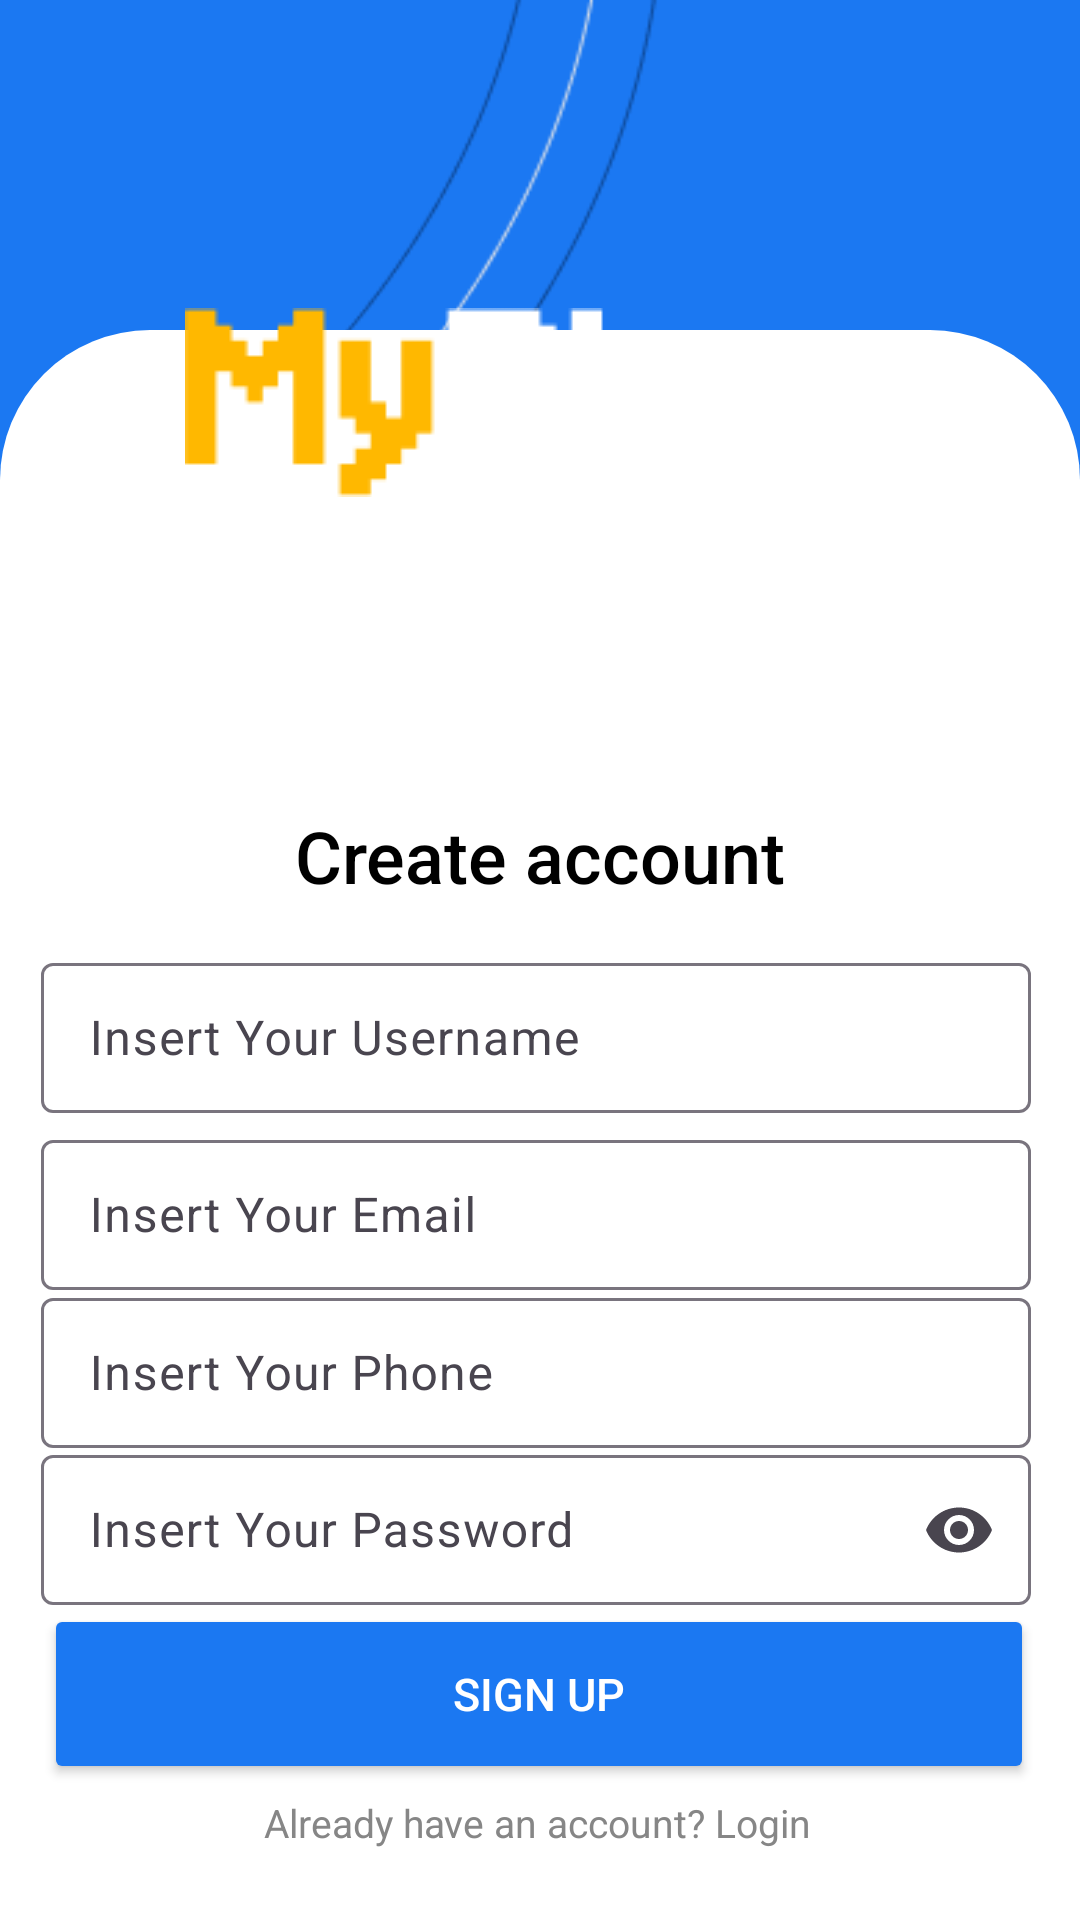

Produce the Android XML layout that renders to this screen, including the resource entries it uses.
<!-- AndroidManifest.xml: application theme Theme.MyBimo -->
<!-- res/layout/register_view.xml -->
<?xml version="1.0" encoding="utf-8"?>
<androidx.constraintlayout.widget.ConstraintLayout
    xmlns:android="http://schemas.android.com/apk/res/android"
    xmlns:app="http://schemas.android.com/apk/res-auto"
    xmlns:tools="http://schemas.android.com/tools"
    android:id="@+id/main"
    android:layout_width="match_parent"
    android:layout_height="match_parent"
    tools:context="auth.Register_view"
    android:background="@drawable/bg_blue"
    >

    <ImageView

        android:id="@+id/mybimo_font"
        android:layout_width="wrap_content"
        android:layout_height="wrap_content"
        android:src="@drawable/mybimo_font"
        app:layout_constraintBottom_toBottomOf="parent"
        app:layout_constraintEnd_toEndOf="parent"
        app:layout_constraintStart_toStartOf="parent"
        app:layout_constraintTop_toTopOf="parent"
        app:layout_constraintVertical_bias="0.178" />


    <TextView
        android:layout_width="wrap_content"
        android:layout_height="wrap_content"
        android:fontFamily="sans-serif"
        android:text="Create account"
        android:textColor="@color/black"
        android:textFontWeight="500"
        android:textSize="24sp"
        app:layout_constraintBottom_toBottomOf="parent"
        app:layout_constraintEnd_toEndOf="parent"
        app:layout_constraintStart_toStartOf="parent"
        app:layout_constraintTop_toTopOf="parent"
        android:layout_alignParentBottom="true"
        android:layout_marginBottom="70dp"
        />

    <com.google.android.material.textfield.TextInputLayout
        android:id="@+id/username"
        app:startIconContentDescription="Email"
        app:layout_constraintBottom_toBottomOf="parent"
        app:layout_constraintEnd_toEndOf="parent"
        app:layout_constraintHorizontal_bias="0.456"
        app:layout_constraintStart_toStartOf="parent"
        app:layout_constraintTop_toTopOf="parent"
        app:layout_constraintVertical_bias="0.54"
        android:layout_width="330dp"
        android:layout_height="wrap_content"
        android:hint="Insert Your Username"
        tools:ignore="MissingConstraints">

        <com.google.android.material.textfield.TextInputEditText
            android:id="@+id/lay_user"
            android:textColor="@color/black"
            android:textColorHint="@color/black"
            android:layout_width="match_parent"
            android:layout_height="50dp" />

        </com.google.android.material.textfield.TextInputLayout>

        <com.google.android.material.textfield.TextInputLayout
        app:startIconContentDescription="Email"
        app:layout_constraintBottom_toBottomOf="parent"
        app:layout_constraintEnd_toEndOf="parent"
        app:layout_constraintHorizontal_bias="0.456"
        app:layout_constraintStart_toStartOf="parent"
        app:layout_constraintTop_toTopOf="parent"
        app:layout_constraintVertical_bias="0.6"
        android:id="@+id/email"
        android:layout_width="330dp"
        android:layout_marginTop="60dp"
        android:layout_height="wrap_content"
        android:hint="Insert Your Email"
        tools:ignore="MissingConstraints">

        <com.google.android.material.textfield.TextInputEditText
            android:id="@+id/lay_email"
            android:textColor="@color/black"
            android:textColorHint="@color/black"
            android:layout_width="match_parent"
            android:inputType="textEmailAddress"
            android:layout_height="50dp" />

    </com.google.android.material.textfield.TextInputLayout>
    <com.google.android.material.textfield.TextInputLayout
        android:id="@+id/phone"
        app:startIconContentDescription="Phone"
        app:layout_constraintBottom_toBottomOf="parent"
        app:layout_constraintEnd_toEndOf="parent"
        app:layout_constraintHorizontal_bias="0.456"
        app:layout_constraintStart_toStartOf="parent"
        app:layout_constraintTop_toTopOf="parent"
        app:layout_constraintVertical_bias="0.7"
        android:layout_width="330dp"
        android:layout_marginTop="60dp"
        android:layout_height="wrap_content"
        android:hint="Insert Your Phone"
        tools:ignore="MissingConstraints">

        <com.google.android.material.textfield.TextInputEditText
            android:id="@+id/lay_phone"
            android:textColor="@color/black"
            android:textColorHint="@color/black"
            android:layout_width="match_parent"
            android:inputType="number"
            android:layout_height="50dp" />

    </com.google.android.material.textfield.TextInputLayout>

    <com.google.android.material.textfield.TextInputLayout
        android:id="@+id/pass"
        app:startIconContentDescription="Password"
        app:layout_constraintBottom_toBottomOf="parent"
        app:layout_constraintEnd_toEndOf="parent"
        app:layout_constraintHorizontal_bias="0.456"
        app:layout_constraintStart_toStartOf="parent"
        app:layout_constraintTop_toTopOf="parent"
        app:layout_constraintVertical_bias="0.8"
        android:layout_width="330dp"
        app:endIconMode="password_toggle"
        android:layout_marginTop="60dp"
        android:layout_height="wrap_content"
        android:hint="Insert Your Password"
        tools:ignore="MissingConstraints">

        <com.google.android.material.textfield.TextInputEditText
            android:id="@+id/lay_pass"
            android:textColor="@color/black"
            android:textColorHint="@color/black"
            android:layout_width="match_parent"
            android:inputType="textPassword"
            android:layout_height="50dp" />

    </com.google.android.material.textfield.TextInputLayout>

    <Button
        android:id="@+id/sign_up"
        android:layout_width="330dp"
        android:layout_height="60dp"
        android:backgroundTint="#1B78F2"
        android:drawablePadding="5dp"
        android:text="Sign Up"
        android:textColor="@color/white"
        android:textSize="15sp"
        app:layout_constraintBottom_toBottomOf="parent"
        app:layout_constraintEnd_toEndOf="parent"
        app:layout_constraintHorizontal_bias="0.493"
        app:layout_constraintStart_toStartOf="parent"
        app:layout_constraintTop_toTopOf="parent"
        app:layout_constraintVertical_bias="0.922" />

    <TextView
        android:id="@+id/login"
        android:layout_width="wrap_content"
        android:layout_height="wrap_content"
        android:text="@string/already_have_an_account_login"
        android:textColor="#868686"
        android:textSize="13sp"
        app:layout_constraintBottom_toBottomOf="parent"
        app:layout_constraintEnd_toEndOf="parent"
        app:layout_constraintHorizontal_bias="0.497"
        app:layout_constraintStart_toStartOf="parent"
        app:layout_constraintTop_toTopOf="parent"
        app:layout_constraintVertical_bias="0.962" />

    <ImageView
        android:id="@+id/rounded_login"
        android:layout_width="match_parent"
        android:layout_height="530sp"
        android:src="@drawable/rounded_border_login"
        android:translationZ="-10dp"
        app:layout_constraintBottom_toBottomOf="parent"
        app:layout_constraintEnd_toEndOf="parent"
        app:layout_constraintHorizontal_bias="0.0"
        app:layout_constraintStart_toStartOf="parent"
        app:layout_constraintTop_toTopOf="parent"
        app:layout_constraintVertical_bias="1.0" />

</androidx.constraintlayout.widget.ConstraintLayout>
<!-- resources referenced by this layout -->
<resources>
  <color name="black">#FF000000</color>
  <color name="white">#FFFFFFFF</color>
  <!-- drawable bg_blue: png bitmap (drawable, 19352 bytes) -->
  <!-- drawable mybimo_font: png bitmap (drawable, 1181 bytes) -->
  <!-- drawable rounded_border_login (drawable) -->
  <?xml version="1.0" encoding="utf-8"?>
  <shape xmlns:android="http://schemas.android.com/apk/res/android">
      <corners android:topLeftRadius="50dp"
          android:topRightRadius="50dp"
           /> 
      <solid android:color="@android:color/white" /> 
  </shape>
  <string name="already_have_an_account_login">Already have an account? Login</string>
  <style name="Theme.MyBimo" parent="Base.Theme.MyBimo" />
  <style name="Base.Theme.MyBimo" parent="Theme.Material3.DayNight.NoActionBar">
          
          
      </style>
</resources>
